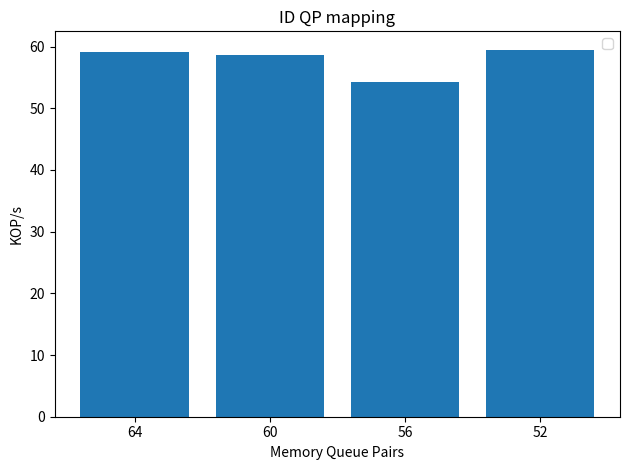

Source code (Python):
import matplotlib
import matplotlib.pyplot as plt
import numpy as np


#labels = ['1', '2', '4', '8', '16', '24','32']


labels = ['64','60', '56', '52',]

memory_qp=[59133, 58651, 54290, 59496, ]







def div_thousand (list):
    return [val /1000.0 for val in list]


memory_qp=div_thousand(memory_qp)

treatment_label= 'memory queue pairs'
figure_name='id_qp'

x = np.arange(len(labels))  # the label locations

print(x)
width = 0.35  # the width of the bars

fig, ax = plt.subplots()
rects1 = ax.bar(x, memory_qp) #, width, label=treatment_label, color='tab:blue', hatch='\\')

# Add some text for labels, title and custom x-axis tick labels, etc.
ax.set_ylabel('KOP/s')
ax.set_title('ID QP mapping')
ax.set_xticks(x)
ax.set_xticklabels(labels)
ax.set_xlabel("Memory Queue Pairs");
ax.legend()


fig.tight_layout()
plt.savefig(figure_name+'.pdf')
plt.savefig(figure_name+'.png')
plt.show()